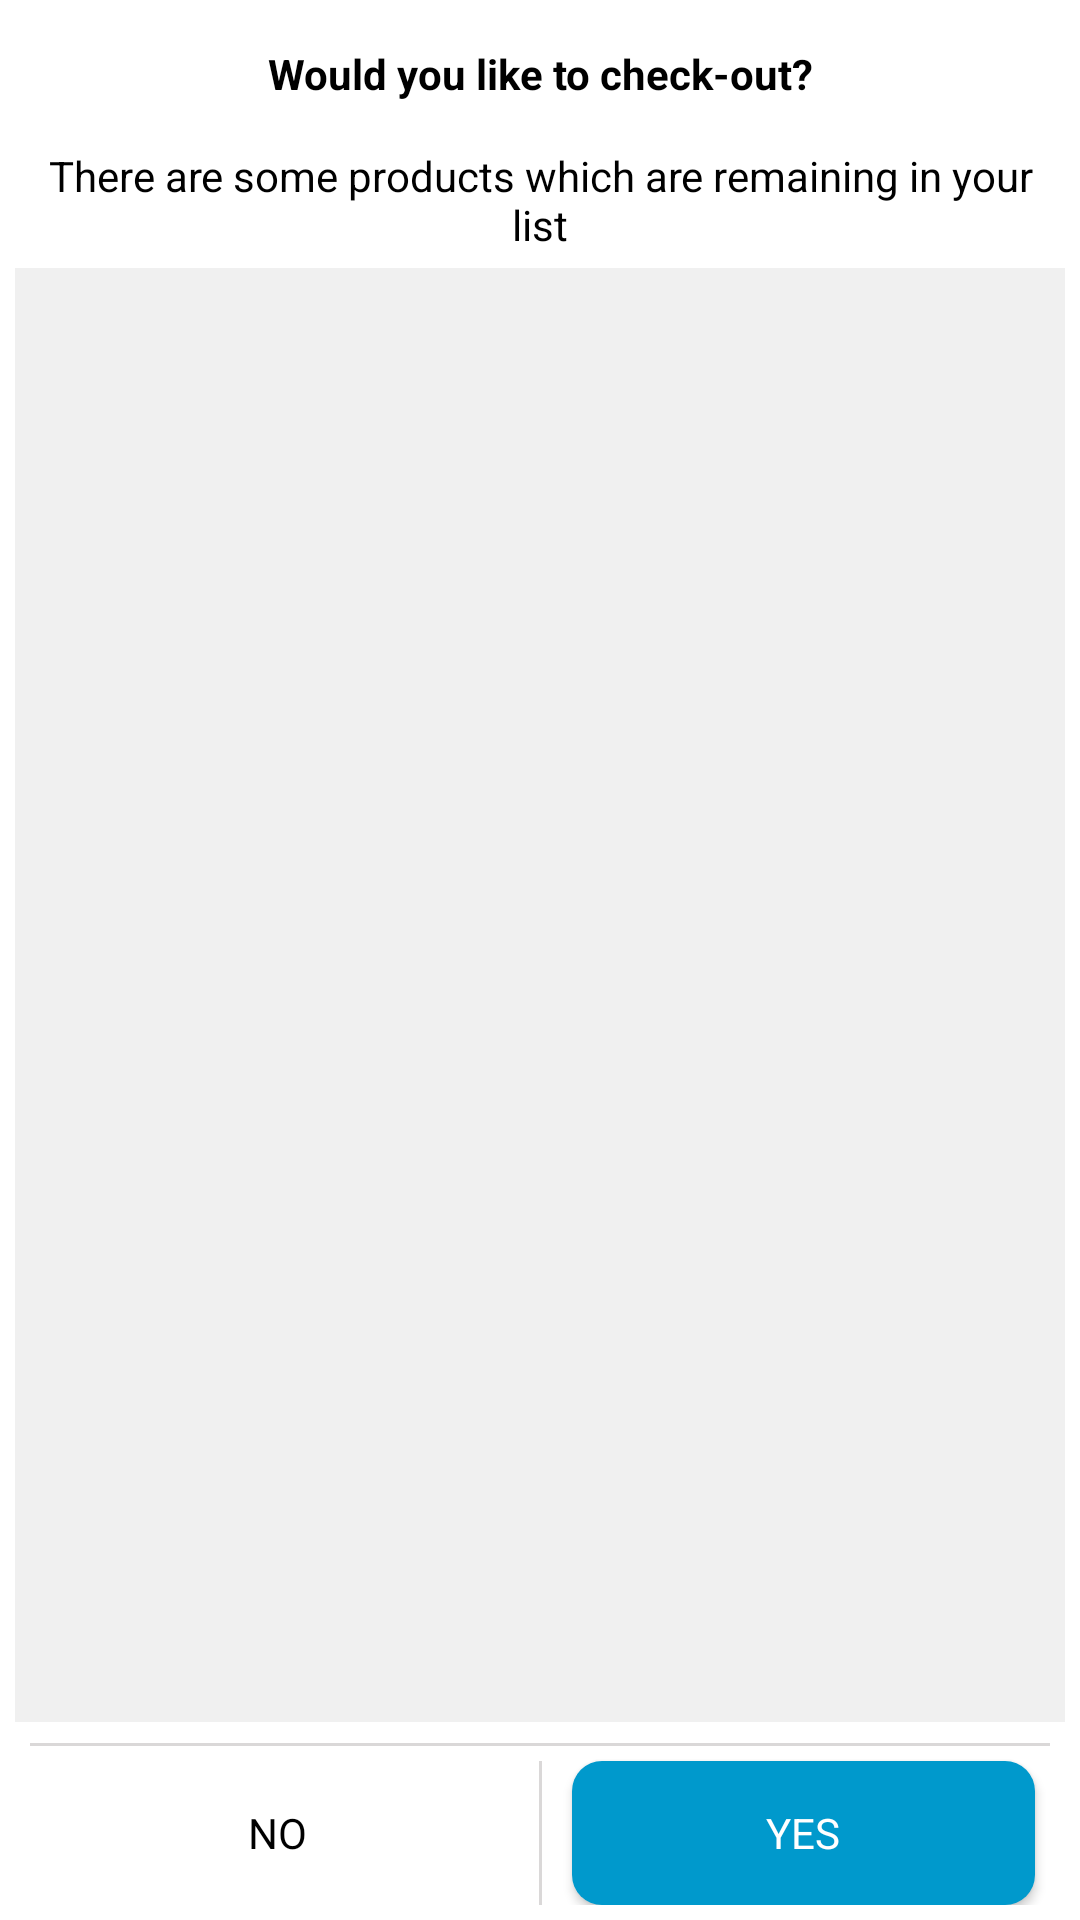

The Android layout XML behind this screen, and the referenced resources:
<!-- AndroidManifest.xml: application theme AppTheme -->
<!-- res/layout/dialog_empty_list.xml -->
<?xml version="1.0" encoding="utf-8"?>
<RelativeLayout xmlns:android="http://schemas.android.com/apk/res/android"
    android:layout_width="match_parent"
    android:layout_height="match_parent"
    android:background="@color/white"
    android:padding="5dp">

    <TextView
        android:textColor="@android:color/black"
        android:typeface="sans"
        android:text="Would you like to check-out?"
        android:layout_width="match_parent"
        android:layout_height="wrap_content"
        android:textColorHint="@color/white"
        android:padding="10dp"
        android:gravity="center_horizontal"
        android:textStyle="bold"
        android:id="@+id/textView" />

    <TextView
        android:textColor="@android:color/black"
        android:typeface="sans"
        android:text="There are some products which are remaining in your list"
        android:layout_width="match_parent"
        android:layout_height="wrap_content"
        android:textColorHint="@color/white"
        android:padding="5dp"
        android:gravity="center"
        android:layout_below="@+id/textView"
        android:layout_alignParentLeft="true"
        android:layout_alignParentStart="true"
        android:id="@+id/textView4" />

        <android.support.v7.widget.RecyclerView
            android:id="@+id/productRecyclerView"
            android:layout_width="match_parent"
            android:layout_height="match_parent"
            android:layout_above="@+id/horizontalLine"
            android:layout_alignParentRight="true"
            android:layout_alignParentEnd="true"
            android:layout_below="@+id/textView4"
            android:padding="2dp"
            android:background="@color/background"/>

    <View
        android:layout_width="match_parent"
        android:layout_height= "1dp"
        android:background="@color/colorAccent"
        android:layout_marginLeft="5dp"
        android:layout_marginRight="5dp"
        android:layout_marginTop="7dp"
        android:id="@+id/horizontalLine"
        android:layout_above="@+id/linearLayout5" />

    <LinearLayout
                android:layout_width="match_parent"
                android:layout_height="wrap_content"
                android:orientation="horizontal"
                android:id="@+id/linearLayout5"
                android:layout_alignParentBottom="true"
                android:layout_alignParentLeft="true"
                android:layout_alignParentStart="true">

                <Button
                    android:id="@+id/noButton"
                    android:layout_width="match_parent"
                    android:layout_height="wrap_content"
                    android:typeface="sans"
                    android:background="@android:color/transparent"
                    android:text="No"
                    android:textColor="@android:color/black"
                    android:layout_marginLeft="10dp"
                    android:layout_marginTop="5dp"
                    android:layout_marginRight="10dp"
                    android:layout_weight="1"/>

                <View
                    android:layout_width="1dp"
                    android:layout_height= "match_parent"
                    android:background="@color/colorAccent"
                    android:layout_marginTop="5dp"/>

                <Button
                    android:id="@+id/yesButton"
                    android:layout_width="match_parent"
                    android:layout_height="wrap_content"
                    android:typeface="sans"
                    android:background="@drawable/rectangle3"
                    android:text="Yes"
                    android:textColor="@color/white"
                    android:layout_marginLeft="10dp"
                    android:layout_marginRight="10dp"
                    android:layout_marginTop="5dp"
                    android:layout_weight="1"/>

            </LinearLayout>
    </RelativeLayout>
<!-- resources referenced by this layout -->
<resources>
  <color name="background">#f0f0f0</color>
  <color name="colorAccent">#dad8d8</color>
  <color name="white">#ffffff</color>
  <!-- drawable rectangle3 (drawable) -->
  <shape xmlns:android="http://schemas.android.com/apk/res/android"
      android:shape="rectangle" >
      <solid android:color="@color/colorPrimaryDark" />
      <corners android:radius="10dp"/>
      <stroke android:width="0dip" android:color="@android:color/darker_gray"/>
  </shape>
  <style name="AppTheme" parent="Theme.AppCompat.Light.NoActionBar">
          
          <item name="colorPrimary">@color/colorPrimary</item>
          <item name="colorPrimaryDark">@color/statusBarColor</item>
          <item name="colorAccent">@color/colorAccent</item>
      </style>
  <color name="colorPrimaryDark">#0099cc</color>
  <color name="colorPrimary">#33b5e5</color>
  <color name="statusBarColor">#F033BDE5</color>
</resources>
